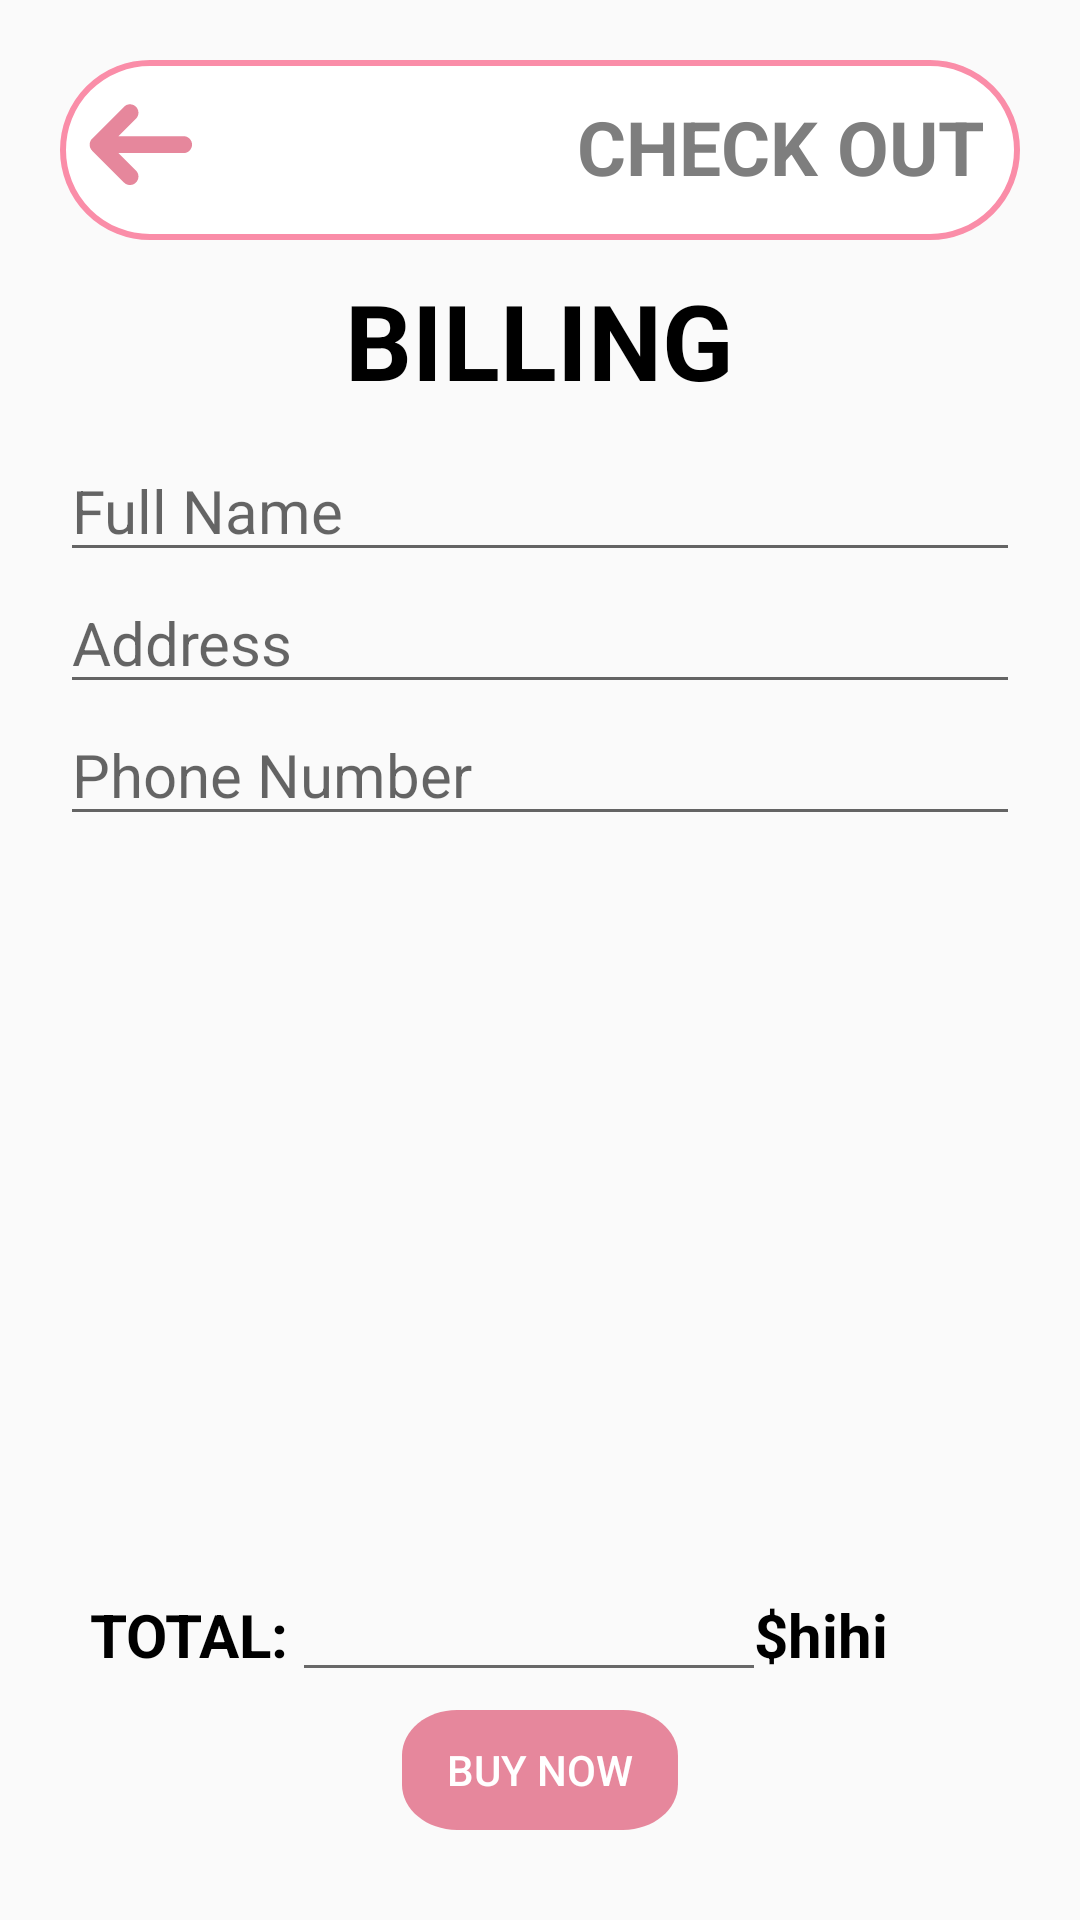

Produce the Android XML layout that renders to this screen, including the resource entries it uses.
<!-- AndroidManifest.xml: application theme Theme.App_perfume -->
<!-- res/layout/activity_check_out.xml -->
<?xml version="1.0" encoding="utf-8"?>
<FrameLayout xmlns:android="http://schemas.android.com/apk/res/android"
    xmlns:app="http://schemas.android.com/apk/res-auto"
    xmlns:tools="http://schemas.android.com/tools"
    android:layout_width="match_parent"
    android:layout_height="match_parent"
    android:id="@+id/frame_container">

    <LinearLayout
        android:layout_width="match_parent"
        android:layout_height="match_parent"
        android:orientation="vertical"
        android:padding="20dp"
        tools:context=".check_out">

        <RelativeLayout
            android:layout_width="match_parent"
            android:layout_height="wrap_content"
            android:background="@drawable/edit_text2"
            android:padding="5dp">

            <Button
                android:id="@+id/btn_back"
                android:layout_width="50dp"
                android:layout_height="50dp"
                android:background="@drawable/back_icon" />

            <TextView
                android:id="@+id/tv_edt"
                android:layout_width="wrap_content"
                android:layout_height="wrap_content"
                android:layout_alignParentEnd="true"
                android:padding="7dp"
                android:text="CHECK OUT"
                android:textColor="#7E7E7E"
                android:textSize="25dp"
                android:textStyle="bold" />
        </RelativeLayout>

        <TextView
            android:layout_width="wrap_content"
            android:layout_height="wrap_content"
            android:layout_gravity="center_horizontal"
            android:layout_margin="10dp"
            android:text="BILLING"
            android:textColor="@color/black"
            android:textSize="35dp"
            android:textStyle="bold" />

        <EditText
            android:id="@+id/bill_name"
            android:layout_width="match_parent"
            android:layout_height="wrap_content"
            android:hint="Full Name"
            android:textSize="20dp" />

        <EditText
            android:id="@+id/bill_address"
            android:layout_width="match_parent"
            android:layout_height="wrap_content"
            android:hint="Address"
            android:textSize="20dp" />

        <EditText
            android:id="@+id/bill_phone"
            android:layout_width="match_parent"
            android:layout_height="wrap_content"
            android:hint="Phone Number"
            android:inputType="phone"
            android:textSize="20dp" />

        <androidx.recyclerview.widget.RecyclerView
            android:id="@+id/rv"
            android:layout_width="match_parent"
            android:layout_height="match_parent"
            android:layout_marginTop="10dp"
            android:layout_weight="1" />

        <LinearLayout
            android:layout_width="match_parent"
            android:layout_height="100dp"
            android:orientation="vertical"

            >

            <RelativeLayout
                android:layout_width="match_parent"
                android:layout_height="50dp"
                android:paddingHorizontal="10dp">

                <TextView
                    android:layout_width="wrap_content"
                    android:layout_height="wrap_content"
                    android:layout_centerVertical="true"
                    android:id="@+id/va"
                    android:text="TOTAL: "
                    android:textColor="@color/black"
                    android:textSize="20dp"
                    android:textStyle="bold" />

                <View
                    android:id="@+id/vi"
                    android:layout_width="150dp"
                    android:layout_height="1dp"
                    android:layout_centerHorizontal="true"
                    android:layout_toEndOf="@+id/va"
                    android:layout_marginTop="35dp"
                    android:background="#686868" />

                <TextView
                    android:layout_width="wrap_content"
                    android:layout_height="wrap_content"
                    android:layout_centerVertical="true"
                    android:layout_toEndOf="@+id/vi"
                    android:text="$hihi"
                    android:id="@+id/total"
                    android:textColor="@color/black"
                    android:textSize="20dp"
                    android:textStyle="bold" />
            </RelativeLayout>

            <Button
                android:layout_width="wrap_content"
                android:layout_height="40dp"
                android:layout_gravity="center"
                android:background="@drawable/btn_add"
                android:paddingHorizontal="15dp"
                android:text="Buy Now"
                android:id="@+id/btn_buy"
                android:textColor="@color/white" />
        </LinearLayout>
    </LinearLayout>
</FrameLayout>
<!-- resources referenced by this layout -->
<resources>
  <color name="black">#FF000000</color>
  <color name="white">#FFFFFFFF</color>
  <!-- drawable back_icon: vector/xml drawable (drawable, 2344 chars, omitted) -->
  <!-- drawable btn_add (drawable) -->
  <selector xmlns:android="http://schemas.android.com/apk/res/android">
      
      <item android:state_pressed="true">
          
          <vector
              xmlns:android="http://schemas.android.com/apk/res/android"
              xmlns:aapt="http://schemas.android.com/aapt"
              android:width="70dp"
              android:height="37dp"
              android:viewportWidth="70"
              android:viewportHeight="37"
              >
              <group>
                  <clip-path
                      android:pathData="M14 0H56C63.732 0 70 6.26801 70 14V23C70 30.732 63.732 37 56 37H14C6.26801 37 0 30.732 0 23V14C0 6.26801 6.26801 0 14 0Z"
                      />
                  <path
                      android:pathData="M0 0V37H70V0"
                      android:fillColor="#CDC5C6"
                      />
              </group>
          </vector>
      </item>
      
      <item>
          
          <vector
              xmlns:android="http://schemas.android.com/apk/res/android"
              xmlns:aapt="http://schemas.android.com/aapt"
              android:width="70.24dp"
              android:height="37dp"
              android:viewportWidth="70.24"
              android:viewportHeight="37"
              >
              <group>
                  <clip-path
                      android:pathData="M14 0H56.2373C63.9693 0 70.2373 6.26801 70.2373 14V23C70.2373 30.732 63.9693 37 56.2373 37H14C6.26801 37 0 30.732 0 23V14C0 6.26801 6.26801 0 14 0Z"
                      />
                  <path
                      android:pathData="M0 0V37H70.2373V0"
                      android:fillColor="@color/pink_nhat"
                      />
              </group>
          </vector>
      </item>
  </selector>
  <!-- drawable edit_text2 (drawable) -->
  <?xml version="1.0" encoding="UTF-8" ?>
  <shape xmlns:android="http://schemas.android.com/apk/res/android">
      <stroke
          android:color="#FA8DA8"
          android:width="2dp"/>
      <size
          android:width="300dp"
          android:height="50dp">
      </size>
      <corners android:radius ="30dp"/>
      <solid android:color="@color/white"/>
  </shape>
  <style name="Theme.App_perfume" parent="Base.Theme.App_perfume" />
  <color name="pink_nhat">#E6879C</color>
  <style name="Base.Theme.App_perfume" parent="Theme.AppCompat.Light.NoActionBar">
          
          
      </style>
</resources>
